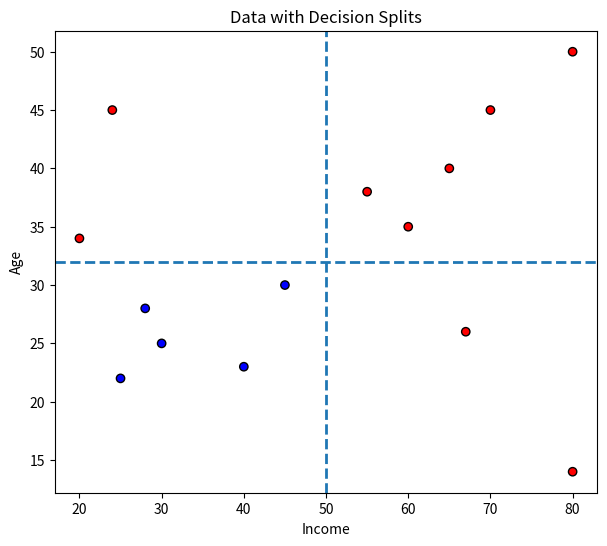

Recreate this plot in Python.
#Simple decision tree for visualization using 2 features

import matplotlib.pyplot as plt

data = {
    "Income": [25,30,28,60,65,70,80,40,45,55, 20, 80, 24, 67],
    "Age":    [22,25,28,35,40,45,50,23,30,38, 34, 14, 45,  26],
    "Buy":    [0,  0, 0, 1, 1, 1, 1, 0, 0, 1,  1,  1,  1,  1]
}


def recursive_best_splits(data, splits, min_samples=2):
    # labels
    y = data["Buy"]

    # stop conditions
    if len(set(y)) == 1:
        return

    features = [k for k in data if k != "Buy"]
    if not features or len(y) < min_samples:
        return

    split = best_split(data)
    if split["feature"] is None:
        return

    feature = split["feature"]
    threshold = split["threshold"]

    # store split for later plotting
    splits.append({
        "feature": feature,
        "threshold": threshold
    })

    # split data
    left = {k: [] for k in data if k != feature}
    right = {k: [] for k in data if k != feature}

    for i in range(len(y)):
        target = left if data[feature][i] <= threshold else right
        for k in target:
            target[k].append(data[k][i])

    # recurse
    recursive_best_splits(left, splits, min_samples)
    recursive_best_splits(right, splits, min_samples)


def best_split(data):
    import math

    X_features = [k for k in data.keys() if k != "Buy"]
    y = data["Buy"]
    n = len(y)

    def gini(labels):
        if not labels:
            return 0
        p = sum(labels) / len(labels)
        return 1 - p**2 - (1 - p)**2

    best = {
        "feature": None,
        "threshold": None,
        "gini": float("inf"),
        "left_indices": None,
        "right_indices": None
    }

    for feature in X_features:
        values = data[feature]
        sorted_unique = sorted(set(values))

        # candidate thresholds = midpoints
        thresholds = [
            (sorted_unique[i] + sorted_unique[i + 1]) / 2
            for i in range(len(sorted_unique) - 1)
        ]

        for t in thresholds:
            left_idx = [i for i, v in enumerate(values) if v <= t]
            right_idx = [i for i, v in enumerate(values) if v > t]

            if not left_idx or not right_idx:
                continue

            g_left = gini([y[i] for i in left_idx])
            g_right = gini([y[i] for i in right_idx])

            weighted_gini = (
                len(left_idx) / n * g_left +
                len(right_idx) / n * g_right
            )

            if weighted_gini < best["gini"]:
                best.update({
                    "feature": feature,
                    "threshold": t,
                    "gini": weighted_gini,
                    "left_indices": left_idx,
                    "right_indices": right_idx
                })

    return best

splits = []
recursive_best_splits(data, splits)

plt.figure(figsize=(7, 6))

# scatter plot
plt.scatter(
    data["Income"],
    data["Age"],
    c=data["Buy"],
    cmap="bwr",
    edgecolors="k"
)

plt.xlabel("Income")
plt.ylabel("Age")
plt.title("Data with Decision Splits")


for s in splits:
    if s["feature"] == "Income":
        plt.axvline(
            x=s["threshold"],
            linestyle="--",
            linewidth=2
        )
    elif s["feature"] == "Age":
        plt.axhline(
            y=s["threshold"],
            linestyle="--",
            linewidth=2
        )


plt.show()
